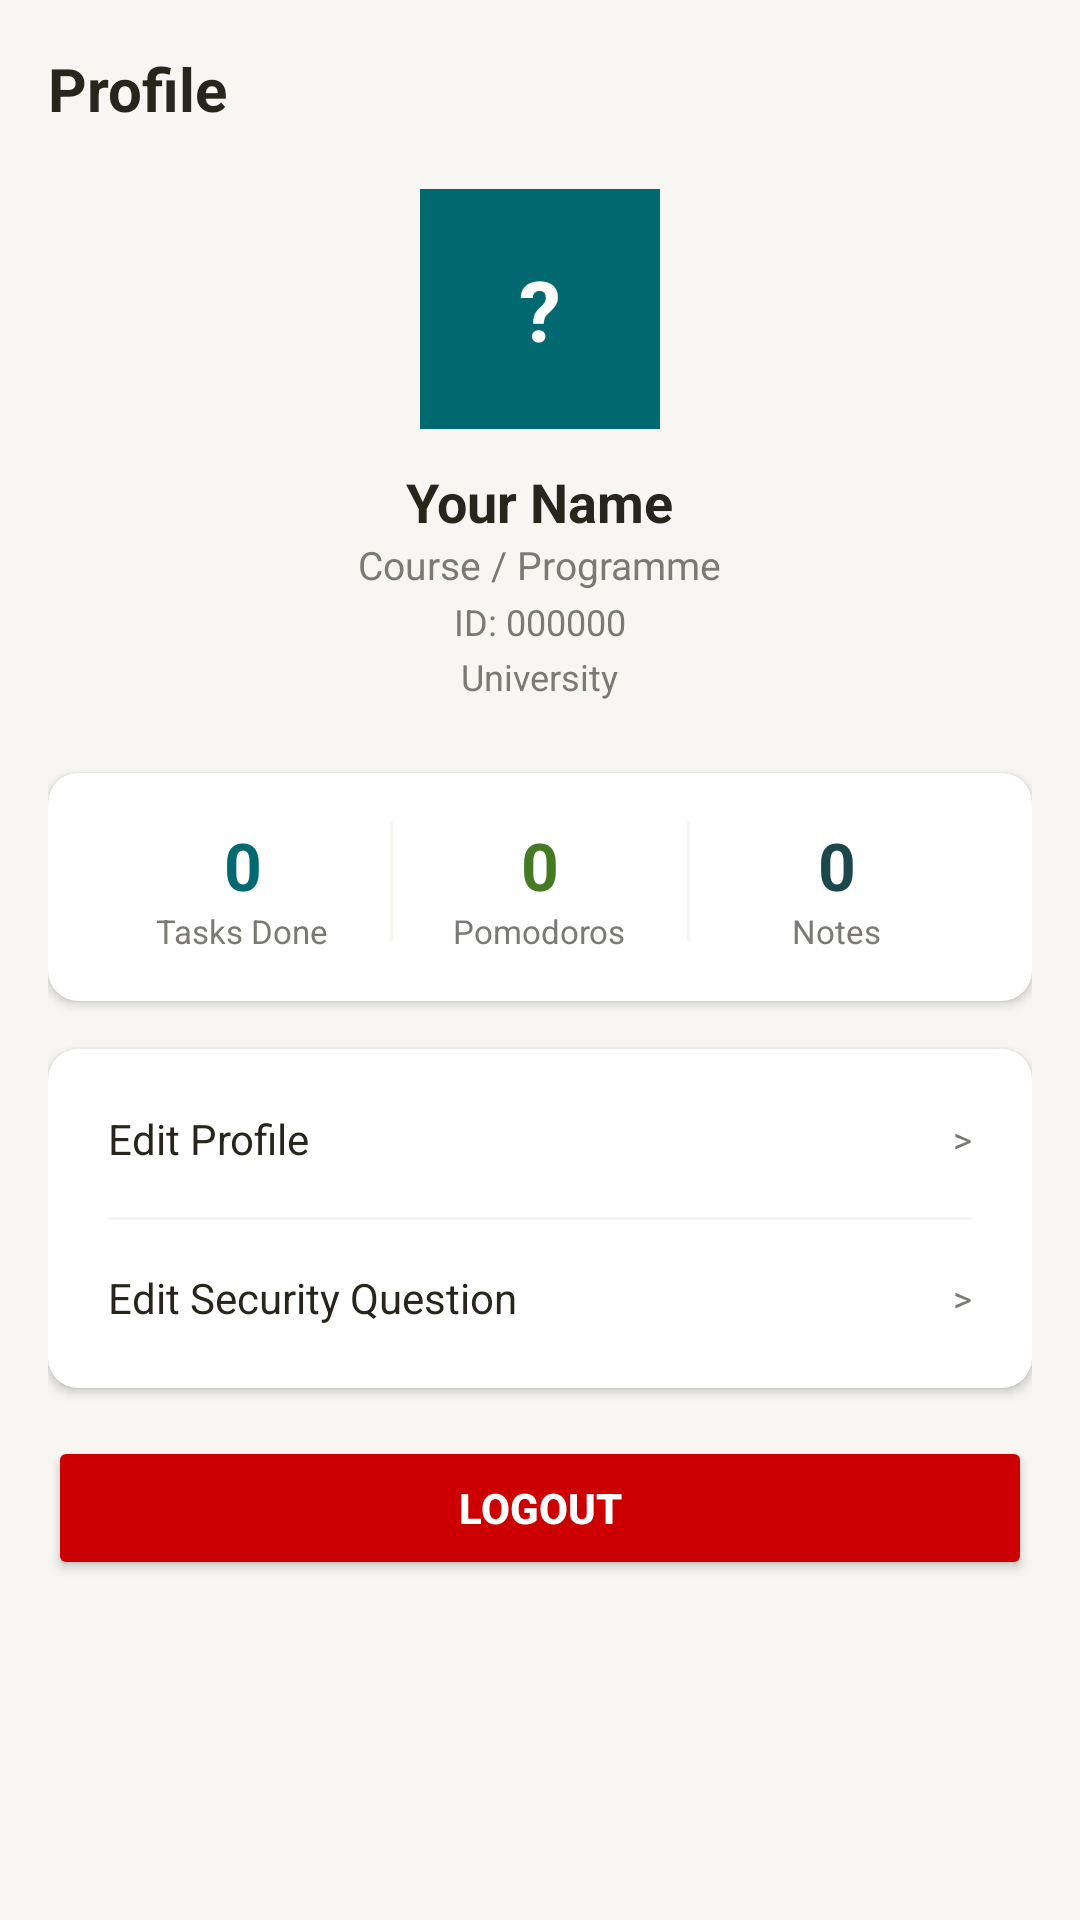

Android layout source for this screen:
<!-- AndroidManifest.xml: application theme Theme.StudyBuddy -->
<!-- res/layout/fragment_profile.xml -->
<?xml version="1.0" encoding="utf-8"?>
<ScrollView xmlns:android="http://schemas.android.com/apk/res/android"
    xmlns:app="http://schemas.android.com/apk/res-auto"
    android:layout_width="match_parent"
    android:layout_height="match_parent"
    android:background="@color/colorBackground">

    <LinearLayout
        android:layout_width="match_parent"
        android:layout_height="wrap_content"
        android:orientation="vertical"
        android:padding="16dp">

        <TextView
            android:layout_width="wrap_content"
            android:layout_height="wrap_content"
            android:layout_marginBottom="20dp"
            android:text="Profile"
            android:textColor="@color/colorOnBackground"
            android:textSize="20sp"
            android:textStyle="bold" />

        <LinearLayout
            android:layout_width="match_parent"
            android:layout_height="wrap_content"
            android:layout_marginBottom="24dp"
            android:gravity="center"
            android:orientation="vertical">

            <FrameLayout
                android:layout_width="80dp"
                android:layout_height="80dp"
                android:layout_marginBottom="12dp">

                <View
                    android:layout_width="80dp"
                    android:layout_height="80dp"
                    android:background="@color/colorPrimary" />

                <TextView
                    android:id="@+id/textAvatarInitials"
                    android:layout_width="wrap_content"
                    android:layout_height="wrap_content"
                    android:layout_gravity="center"
                    android:text="?"
                    android:textColor="@color/white"
                    android:textSize="28sp"
                    android:textStyle="bold" />
            </FrameLayout>

            <TextView
                android:id="@+id/textProfileName"
                android:layout_width="wrap_content"
                android:layout_height="wrap_content"
                android:text="Your Name"
                android:textColor="@color/colorOnBackground"
                android:textSize="18sp"
                android:textStyle="bold" />

            <TextView
                android:id="@+id/textProfileCourse"
                android:layout_width="wrap_content"
                android:layout_height="wrap_content"
                android:text="Course / Programme"
                android:textColor="@color/colorTextMuted"
                android:textSize="13sp" />

            <TextView
                android:id="@+id/textProfileStudentId"
                android:layout_width="wrap_content"
                android:layout_height="wrap_content"
                android:layout_marginTop="2dp"
                android:text="ID: 000000"
                android:textColor="@color/colorTextMuted"
                android:textSize="12sp" />

            <TextView
                android:id="@+id/textProfileUniversity"
                android:layout_width="wrap_content"
                android:layout_height="wrap_content"
                android:layout_marginTop="2dp"
                android:text="University"
                android:textColor="@color/colorTextMuted"
                android:textSize="12sp" />
        </LinearLayout>

        <androidx.cardview.widget.CardView
            android:layout_width="match_parent"
            android:layout_height="wrap_content"
            android:layout_marginBottom="16dp"
            app:cardBackgroundColor="@color/white"
            app:cardCornerRadius="10dp"
            app:cardElevation="2dp">

            <LinearLayout
                android:layout_width="match_parent"
                android:layout_height="wrap_content"
                android:orientation="horizontal"
                android:padding="16dp">

                <LinearLayout
                    android:layout_width="0dp"
                    android:layout_height="wrap_content"
                    android:layout_weight="1"
                    android:gravity="center"
                    android:orientation="vertical">

                    <TextView
                        android:id="@+id/textStatTasks"
                        android:layout_width="wrap_content"
                        android:layout_height="wrap_content"
                        android:text="0"
                        android:textColor="@color/colorPrimary"
                        android:textSize="22sp"
                        android:textStyle="bold" />

                    <TextView
                        android:layout_width="wrap_content"
                        android:layout_height="wrap_content"
                        android:text="Tasks Done"
                        android:textColor="@color/colorTextMuted"
                        android:textSize="11sp" />
                </LinearLayout>

                <View
                    android:layout_width="1dp"
                    android:layout_height="40dp"
                    android:background="@color/colorBackground" />

                <LinearLayout
                    android:layout_width="0dp"
                    android:layout_height="wrap_content"
                    android:layout_weight="1"
                    android:gravity="center"
                    android:orientation="vertical">

                    <TextView
                        android:id="@+id/textStatPomodoros"
                        android:layout_width="wrap_content"
                        android:layout_height="wrap_content"
                        android:text="0"
                        android:textColor="@color/colorSecondary"
                        android:textSize="22sp"
                        android:textStyle="bold" />

                    <TextView
                        android:layout_width="wrap_content"
                        android:layout_height="wrap_content"
                        android:text="Pomodoros"
                        android:textColor="@color/colorTextMuted"
                        android:textSize="11sp" />
                </LinearLayout>

                <View
                    android:layout_width="1dp"
                    android:layout_height="40dp"
                    android:background="@color/colorBackground" />

                <LinearLayout
                    android:layout_width="0dp"
                    android:layout_height="wrap_content"
                    android:layout_weight="1"
                    android:gravity="center"
                    android:orientation="vertical">

                    <TextView
                        android:id="@+id/textStatNotes"
                        android:layout_width="wrap_content"
                        android:layout_height="wrap_content"
                        android:text="0"
                        android:textColor="@color/colorPrimaryVariant"
                        android:textSize="22sp"
                        android:textStyle="bold" />

                    <TextView
                        android:layout_width="wrap_content"
                        android:layout_height="wrap_content"
                        android:text="Notes"
                        android:textColor="@color/colorTextMuted"
                        android:textSize="11sp" />
                </LinearLayout>

            </LinearLayout>
        </androidx.cardview.widget.CardView>

        <androidx.cardview.widget.CardView
            android:layout_width="match_parent"
            android:layout_height="wrap_content"
            android:layout_marginBottom="16dp"
            app:cardBackgroundColor="@color/white"
            app:cardCornerRadius="10dp"
            app:cardElevation="2dp">

            <LinearLayout
                android:layout_width="match_parent"
                android:layout_height="wrap_content"
                android:orientation="vertical"
                android:padding="4dp">

                <LinearLayout
                    android:id="@+id/rowEditProfile"
                    android:layout_width="match_parent"
                    android:layout_height="52dp"
                    android:background="?attr/selectableItemBackground"
                    android:clickable="true"
                    android:focusable="true"
                    android:gravity="center_vertical"
                    android:orientation="horizontal"
                    android:paddingLeft="16dp"
                    android:paddingRight="16dp">

                    <TextView
                        android:layout_width="0dp"
                        android:layout_height="wrap_content"
                        android:layout_weight="1"
                        android:text="Edit Profile"
                        android:textColor="@color/colorOnBackground"
                        android:textSize="14sp" />

                    <TextView
                        android:layout_width="wrap_content"
                        android:layout_height="wrap_content"
                        android:text=">"
                        android:textColor="@color/colorTextMuted"
                        android:textSize="12sp" />
                </LinearLayout>

                <View
                    android:layout_width="match_parent"
                    android:layout_height="1dp"
                    android:background="@color/colorBackground"
                    android:layout_marginLeft="16dp"
                    android:layout_marginRight="16dp" />

                <LinearLayout
                    android:id="@+id/rowEditQuestion"
                    android:layout_width="match_parent"
                    android:layout_height="52dp"
                    android:background="?attr/selectableItemBackground"
                    android:clickable="true"
                    android:focusable="true"
                    android:gravity="center_vertical"
                    android:orientation="horizontal"
                    android:paddingLeft="16dp"
                    android:paddingRight="16dp">

                    <TextView
                        android:layout_width="0dp"
                        android:layout_height="wrap_content"
                        android:layout_weight="1"
                        android:text="Edit Security Question"
                        android:textColor="@color/colorOnBackground"
                        android:textSize="14sp" />

                    <TextView
                        android:layout_width="wrap_content"
                        android:layout_height="wrap_content"
                        android:text=">"
                        android:textColor="@color/colorTextMuted"
                        android:textSize="12sp" />
                </LinearLayout>

            </LinearLayout>
        </androidx.cardview.widget.CardView>

        <Button
            android:id="@+id/buttonLogout"
            android:layout_width="match_parent"
            android:layout_height="wrap_content"
            android:backgroundTint="@android:color/holo_red_dark"
            android:text="Logout"
            android:textColor="@color/white"
            android:textStyle="bold" />

    </LinearLayout>
</ScrollView>
<!-- resources referenced by this layout -->
<resources>
  <color name="colorBackground">#F7F6F2</color>
  <color name="colorOnBackground">#28251D</color>
  <color name="colorPrimary">#01696F</color>
  <color name="colorPrimaryVariant">#1B474D</color>
  <color name="colorSecondary">#437A22</color>
  <color name="colorTextMuted">#7A7974</color>
  <color name="white">#FFFFFF</color>
  <style name="Theme.StudyBuddy" parent="Theme.MaterialComponents.DayNight.NoActionBar">
          <item name="colorPrimary">@color/colorPrimary</item>
          <item name="colorPrimaryVariant">@color/colorPrimaryVariant</item>
          <item name="colorOnPrimary">@color/colorOnPrimary</item>
          <item name="colorSecondary">@color/colorSecondary</item>
          <item name="colorSecondaryVariant">@color/colorSecondaryVariant</item>
          <item name="colorOnSecondary">@color/colorOnSecondary</item>
          <item name="android:colorBackground">@color/colorBackground</item>
          <item name="colorSurface">@color/colorSurface</item>
          <item name="colorOnSurface">@color/colorOnSurface</item>
          <item name="colorError">@color/colorError</item>
  
      </style>
  <color name="colorOnPrimary">#FFFFFF</color>
  <color name="colorSecondaryVariant">#2E5617</color>
  <color name="colorOnSecondary">#FFFFFF</color>
  <color name="colorSurface">#F9F8F5</color>
  <color name="colorOnSurface">#28251D</color>
  <color name="colorError">#A12C7B</color>
</resources>
